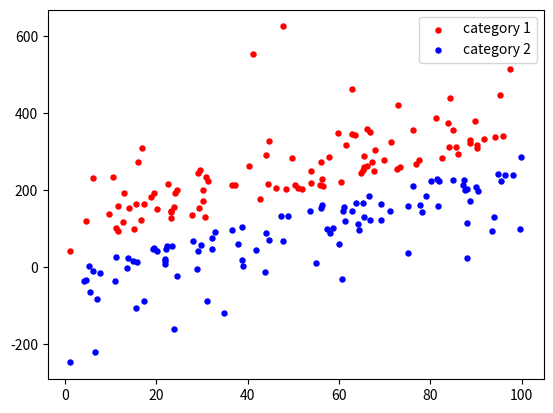

Write the Python code that produced this figure.
import numpy as np
import matplotlib.pyplot as plt

def linearlySeperablePoints(category, slope, intercept, expScale, xmin, xmax,margin=1):
    x=np.random.uniform(xmin,xmax)
    y=slope*x+intercept + category*(margin+np.random.exponential(scale=expScale))
    return (x,y)

# ------------------------ parameter ------------------------
xmin, xmax = (1,100)
slope, intercept = (3,15)
expScale, margin = (70,20)



# ------------------- generate points -----------------------
cluster1 = []
cluster2=[]
dataset=[]
for i in range(0,100):
    pt1 = linearlySeperablePoints(category=1, expScale=expScale,
                                 slope=slope, intercept=intercept,
                                 xmin=xmin, xmax=xmax, margin=margin)
    cluster1.append(pt1)
    dataset.append((pt1,1))
    pt2 = linearlySeperablePoints(category=-1, expScale=expScale,
                                 slope=slope, intercept=intercept,
                                 xmin=xmin, xmax=xmax, margin=margin)
    cluster2.append(pt2)
    dataset.append((pt2, -1))



# ---------------------- draw points ------------------------
plt.figure()
plt.scatter([pt[0] for pt in cluster1], [pt[1] for pt in cluster1],
            color='r', label='category 1', s=13)
plt.scatter([pt[0] for pt in cluster2], [pt[1] for pt in cluster2],
            color='b', label='category 2', s=13)
plt.legend(loc="best")
plt.savefig("scatterFig.png")
plt.show()


# ------------------------------

